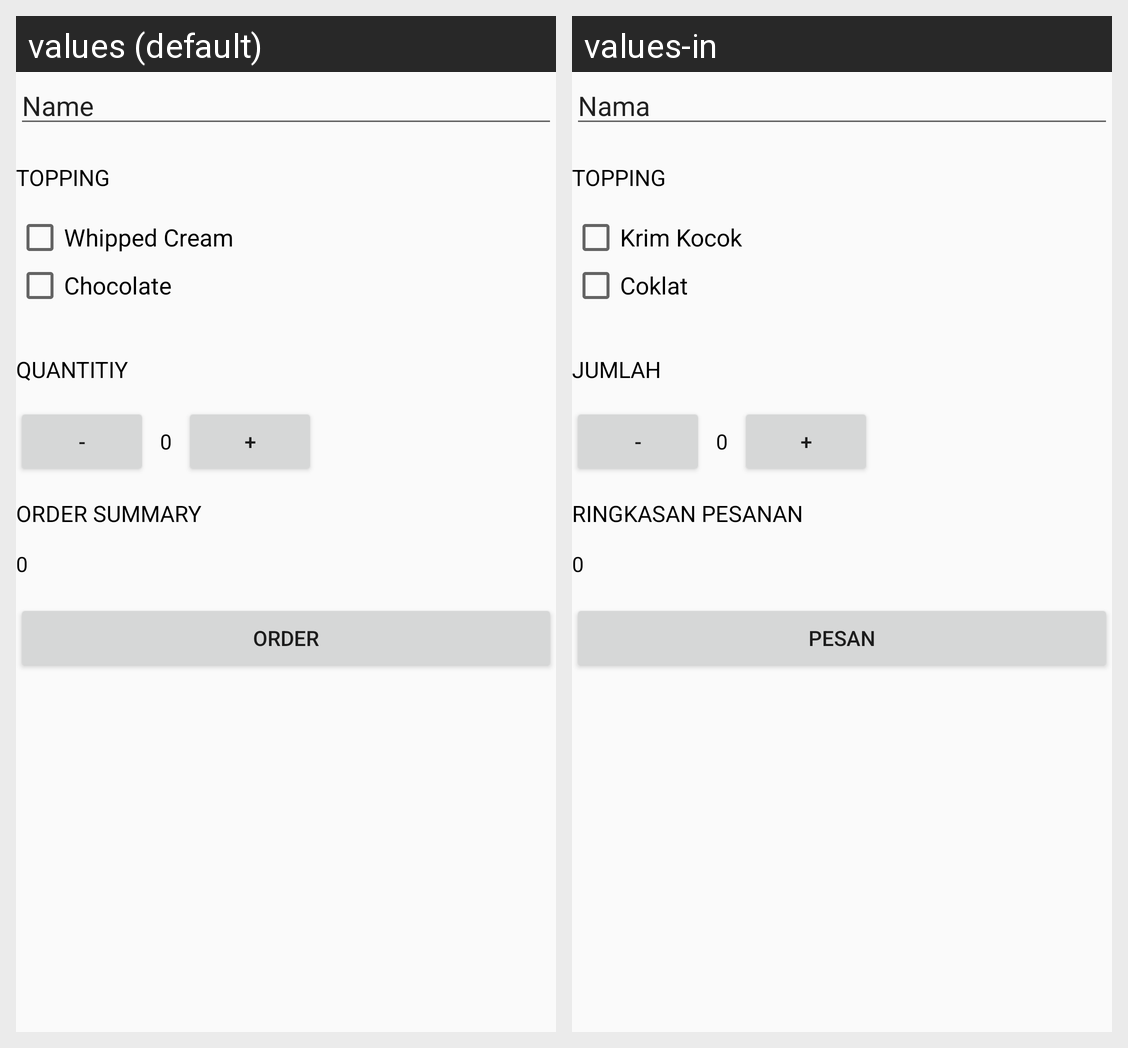

The Android screen above is rendered under two locales of the same app. Produce the string resources it draws, with the default and per-locale values.
Android screen res/layout/activity_main.xml rendered under 2 locales, left to right: values (default), values-in. Device: Nexus 5 (rendered at 1080×1920; each locale shown at half size, 540×960, under a caption strip naming it); theme AppTheme.
Strings drawn on this screen, with the default value and each locale's value (text and hints the layout hard-codes, and strings that could not be matched under every locale, appear in the picture but are not listed):

name
  values: Name
  values-in: Nama

topping
  values: Topping
  values-in: Topping

whipped_cream
  values: Whipped Cream
  values-in: Krim Kocok

chocolate
  values: Chocolate
  values-in: Coklat

quantity
  values: Quantitiy
  values-in: Jumlah

order_summary
  values: Order Summary
  values-in: Ringkasan Pesanan

order
  values: Order
  values-in: Pesan
